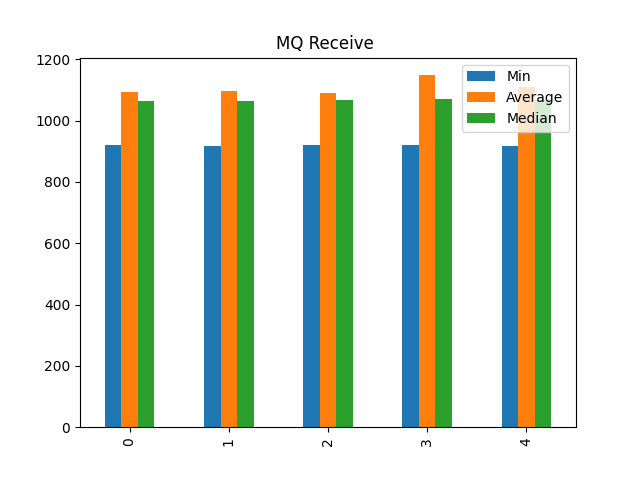

The data file committed next to this chart (first rows):
Min, Average, Median
919, 1093, 1064
916, 1097, 1064
919, 1091, 1066
919, 1148, 1071
916, 1110, 1066
